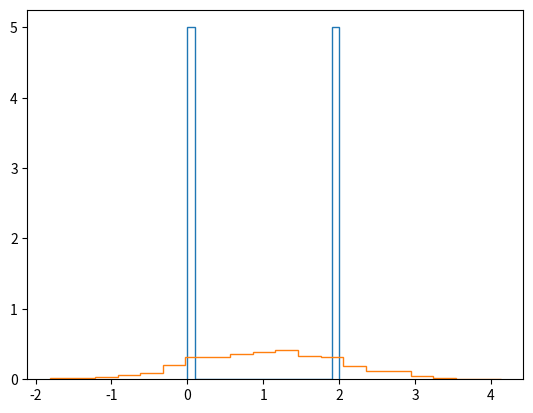

This chart was generated by the following Python code:
import numpy as np
import matplotlib.pyplot as plt

x = np.linspace(0, 9, 10)
y1 = np.random.poisson(1,2) # first value is mean, second value is number of samples
y2 = np.random.normal(1, np.sqrt(1),1000) # mean, standard deviation, number of samples 
print(y1)
print(y2)

count, bins, ignored = plt.hist(y1, 20, density=True, histtype=u'step')
count2, bins2, ignored2 = plt.hist(y2, 20, density=True, histtype=u'step')

#plt.figure()
#plt.plot(x, y1)
#plt.plot(x, y2)

plt.show()